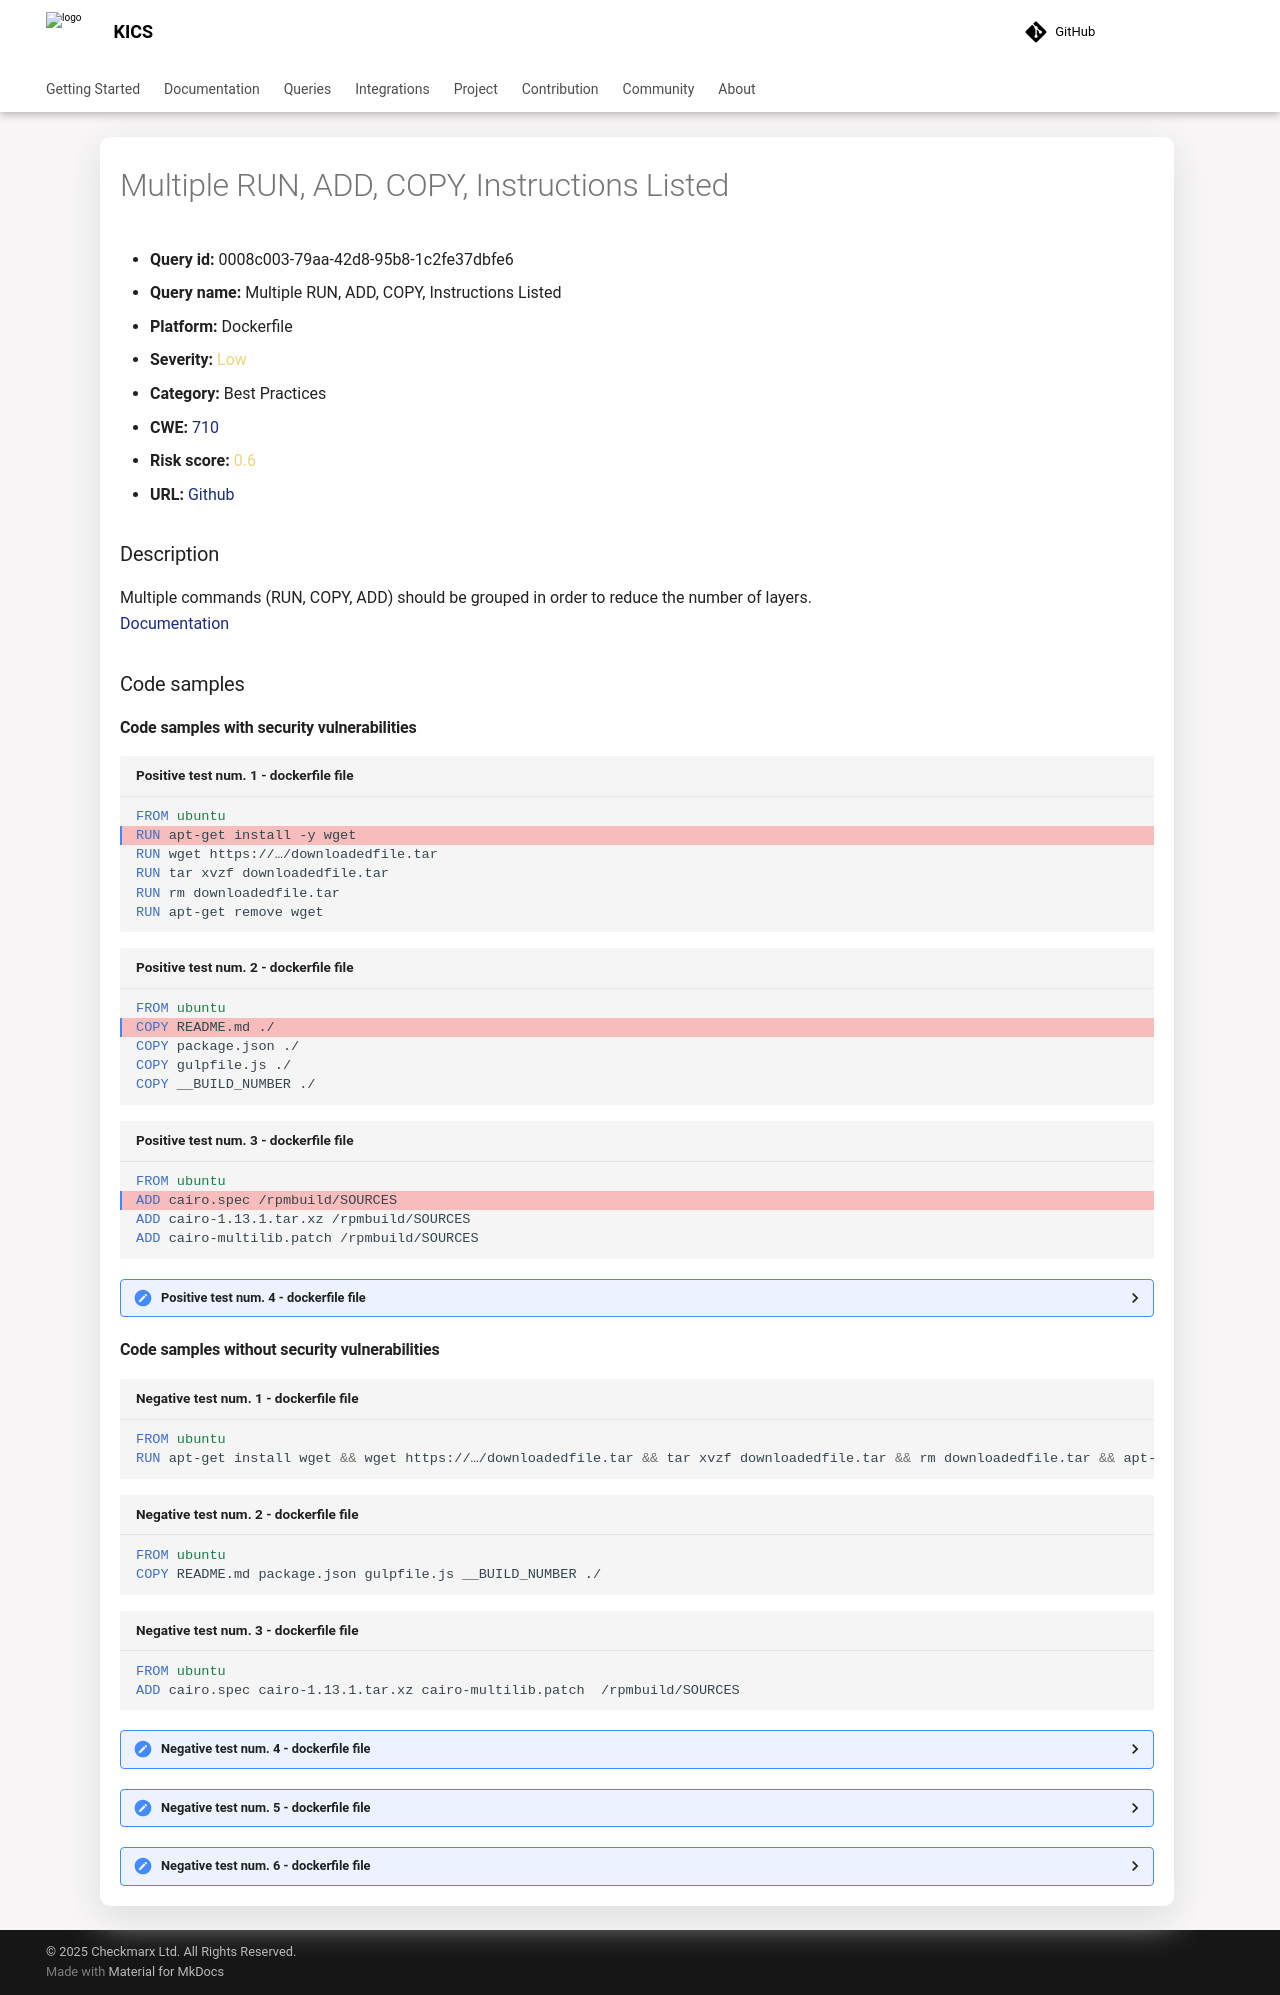

repository: Checkmarx/kics · page: 2.2.1/queries/dockerfile-queries/0008c003-79aa-42d8-95b8-1c2fe37dbfe6/index.html · generator: mkdocs

---
title: Multiple RUN, ADD, COPY, Instructions Listed
hide:
  toc: true
  navigation: true
---

<style>
  .highlight .hll {
    background-color: #ff171742;
  }
  .md-content {
    max-width: 1100px;
    margin: 0 auto;
  }
</style>

-   **Query id:** 0008c003-79aa-42d8-95b8-1c2fe37dbfe6
-   **Query name:** Multiple RUN, ADD, COPY, Instructions Listed
-   **Platform:** Dockerfile
-   **Severity:** <span style="color:#edd57e">Low</span>
-   **Category:** Best Practices
-   **CWE:** <a href="https://cwe.mitre.org/data/definitions/710.html" onclick="newWindowOpenerSafe(event, 'https://cwe.mitre.org/data/definitions/710.html')">710</a>
-   **Risk score:** <span style="color:#edd57e">0.6</span>
-   **URL:** [Github](https://github.com/Checkmarx/kics/tree/master/assets/queries/dockerfile/multiple_run_add_copy_instructions_listed)

### Description
Multiple commands (RUN, COPY, ADD) should be grouped in order to reduce the number of layers.<br>
[Documentation](https://sysdig.com/blog/dockerfile-best-practices/)

### Code samples
#### Code samples with security vulnerabilities
```dockerfile title="Positive test num. 1 - dockerfile file" hl_lines="2"
FROM ubuntu
RUN apt-get install -y wget
RUN wget https://…/downloadedfile.tar
RUN tar xvzf downloadedfile.tar
RUN rm downloadedfile.tar
RUN apt-get remove wget

```
```dockerfile title="Positive test num. 2 - dockerfile file" hl_lines="2"
FROM ubuntu
COPY README.md ./
COPY package.json ./
COPY gulpfile.js ./
COPY __BUILD_NUMBER ./

```
```dockerfile title="Positive test num. 3 - dockerfile file" hl_lines="2"
FROM ubuntu
ADD cairo.spec /rpmbuild/SOURCES
ADD cairo-1.13.1.tar.xz /rpmbuild/SOURCES
ADD cairo-multilib.patch /rpmbuild/SOURCES

```
<details><summary>Positive test num. 4 - dockerfile file</summary>

```dockerfile hl_lines="2"
from ubuntu
run apt-get install -y wget
run wget https://…/downloadedfile.tar
run tar xvzf downloadedfile.tar
run rm downloadedfile.tar
run apt-get remove wget

```
</details>


#### Code samples without security vulnerabilities
```dockerfile title="Negative test num. 1 - dockerfile file"
FROM ubuntu
RUN apt-get install wget && wget https://…/downloadedfile.tar && tar xvzf downloadedfile.tar && rm downloadedfile.tar && apt-get remove wget

```
```dockerfile title="Negative test num. 2 - dockerfile file"
FROM ubuntu
COPY README.md package.json gulpfile.js __BUILD_NUMBER ./

```
```dockerfile title="Negative test num. 3 - dockerfile file"
FROM ubuntu
ADD cairo.spec cairo-1.13.1.tar.xz cairo-multilib.patch  /rpmbuild/SOURCES


```
<details><summary>Negative test num. 4 - dockerfile file</summary>

```dockerfile
FROM ubuntu
COPY README.md ./one
COPY package.json ./two
COPY gulpfile.js ./three
COPY __BUILD_NUMBER ./four

FROM ubuntu:1.2
ADD README.md ./one
ADD package.json ./two
ADD gulpfile.js ./three
ADD __BUILD_NUMBER ./four

```
</details>
<details><summary>Negative test num. 5 - dockerfile file</summary>

```dockerfile
FROM golang:1.16 AS builder
WORKDIR /go/src/github.com/foo/href-counter/
RUN go get -d -v golang.org/x/net/html  
COPY app.go    ./
RUN CGO_ENABLED=0 GOOS=linux go build -a -installsuffix cgo -o app .
ADD cairo.spec /rpmbuild/SOURCES
ADD cairo-1.13.1.tar.xz /rpmbuild/SOURCES

FROM alpine:latest  
RUN apk --no-cache add ca-certificates
WORKDIR /root/
COPY --from=builder /go/src/github.com/foo/href-counter/app ./
CMD ["./app"]
RUN useradd -ms /bin/bash patrick

USER patrick

```
</details>
<details><summary>Negative test num. 6 - dockerfile file</summary>

```dockerfile
from ubuntu
run apt-get install wget && wget https://…/downloadedfile.tar && tar xvzf downloadedfile.tar && rm downloadedfile.tar && apt-get remove wget

```
</details>
